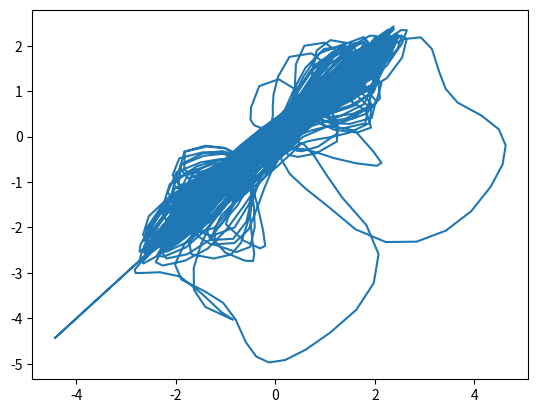

The matplotlib source for this figure:
import numpy as np
import scipy.integrate as integrate
import matplotlib.pyplot as plt
from mpl_toolkits.mplot3d import Axes3D


с0 = 0.534
c1 = 10
c11=7
c3 = 3
m0=1
m1=2
m=m0/m1
def f(x):
    f = ((-m)*x)+(1/2)*((m0+m1)/m1)*(abs(x+1.0)-abs(x-1.0))
    return f
def dH_dt(H, t=0):
        return np.array([(-c1/c3)*f(H[1]-H[0]),
                     (-1/c3)*(f(H[1]-H[0])+H[2]),
                     c3*H[1],
                     (-c11/c3)*f(H[4]-H[3]),
                     (-1/c3)*(f(H[4]-H[3])+H[5])+(с0/c3)*(H[1]-H[4]),
                     c3*H[4],
                     (-c11/c3)*f(H[7]-H[6]),
                     (-1/c3)*(f(H[7]-H[6])+H[8])+(с0/c3)*(H[1]-H[7]),
                     c3*H[7]])

t = np.linspace(1000, 2200, 5000)
H0 = [0.5, 0.7, 0.9, 0.9, 0.9, 0.9, 1.05, 1.05, 1.05 ]
H, infodict = integrate.odeint(dH_dt, H0, t, full_output=True)
fig = plt.figure()
plt.plot(H[1600:,3], H[1600:,6])
plt.show()
